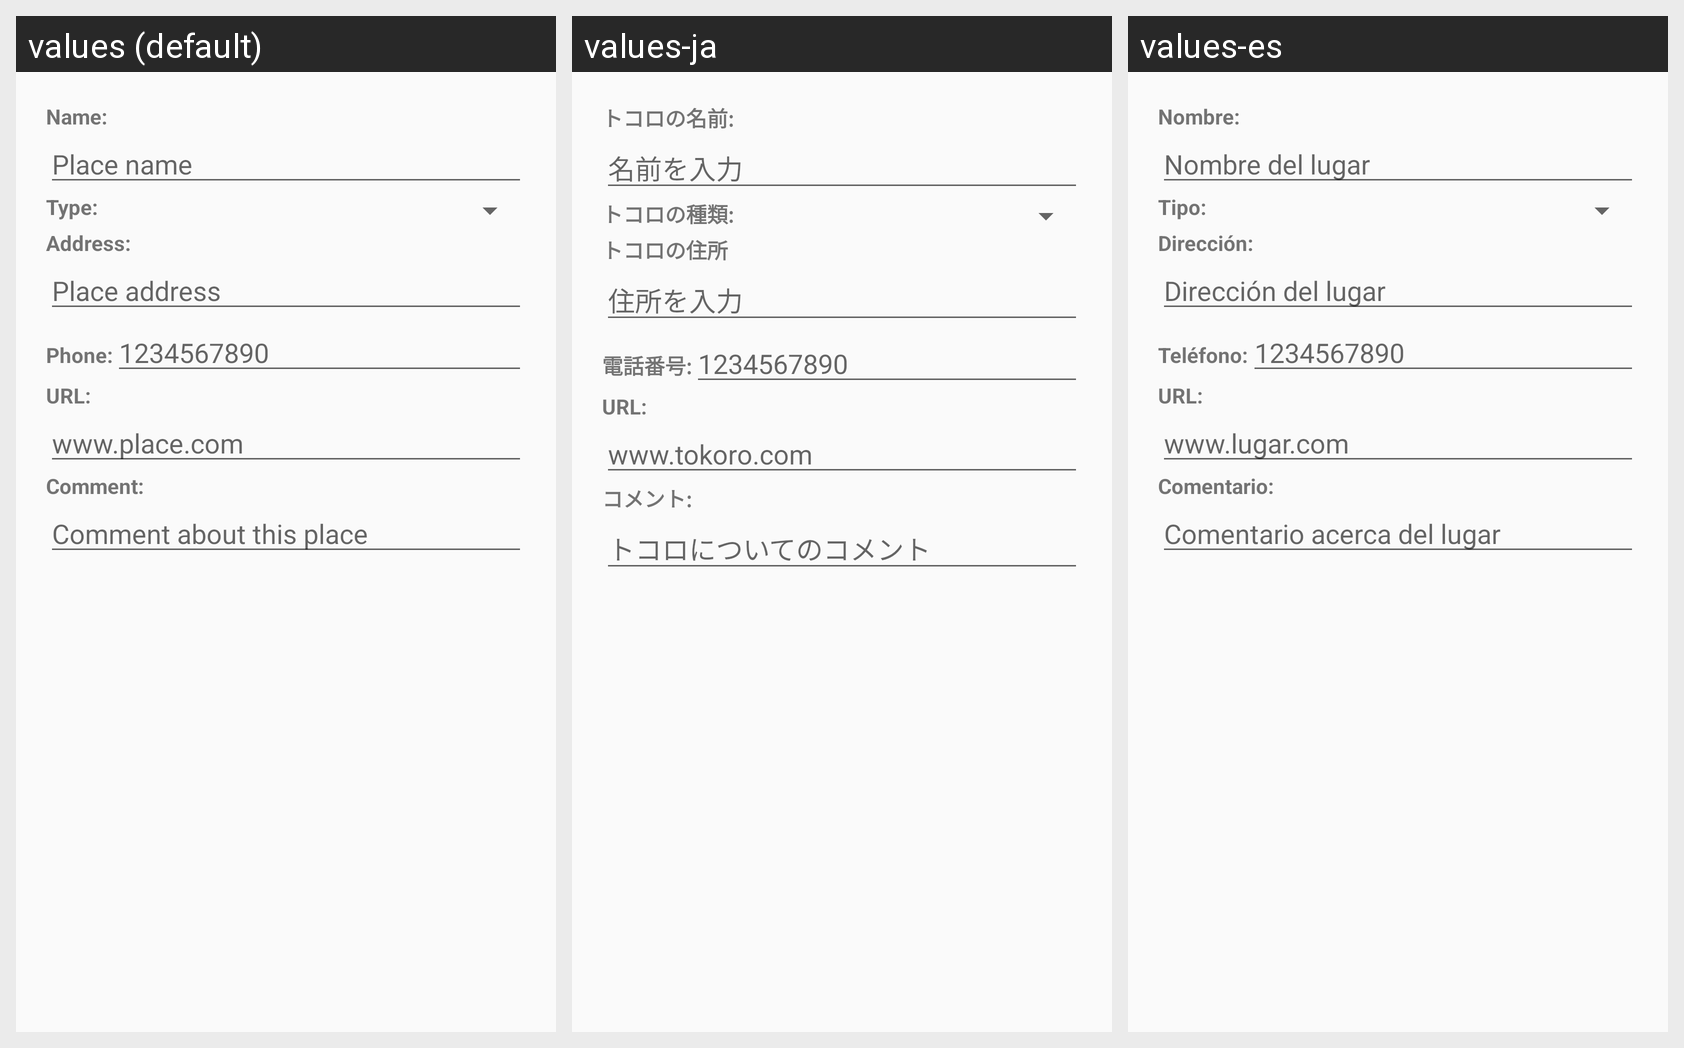

Locale-by-locale string values for the Android screen shown in this grid:
Android screen res/layout/edit_place.xml rendered under 3 locales, left to right: values (default), values-ja, values-es. Device: Nexus 5 (rendered at 1080×1920; each locale shown at half size, 540×960, under a caption strip naming it); theme Theme.AppCompat.Light.DarkActionBar.
Strings drawn on this screen, with the default value and each locale's value (text and hints the layout hard-codes, and strings that could not be matched under every locale, appear in the picture but are not listed):

inputNameLabel
  values: Name:
  values-ja: トコロの名前:
  values-es: Nombre:

inputNameHint
  values: Place name
  values-ja: 名前を入力
  values-es: Nombre del lugar

inputTypeLabel
  values: Type:
  values-ja: トコロの種類:
  values-es: Tipo:

inputAddressLabel
  values: Address:
  values-ja: トコロの住所
  values-es: Dirección:

inputAddressHint
  values: Place address
  values-ja: 住所を入力
  values-es: Dirección del lugar

inputPhoneLabel
  values: Phone:
  values-ja: 電話番号:
  values-es: Teléfono:

inputPhoneHint
  values: 1234567890
  values-ja: 1234567890
  values-es: 1234567890

inputUrlLabel
  values: URL:
  values-ja: URL:
  values-es: URL:

inputUrlHint
  values: www.place.com
  values-ja: www.tokoro.com
  values-es: www.lugar.com

inputCommentLabel
  values: Comment:
  values-ja: コメント:
  values-es: Comentario:

inputCommentHint
  values: Comment about this place
  values-ja: トコロについてのコメント
  values-es: Comentario acerca del lugar
